Labelled photos from "skin_gate_3class", an image-classification folder in YASHU-B/final-year-project. The possible labels are: lesion skin, non skin, normal skin.

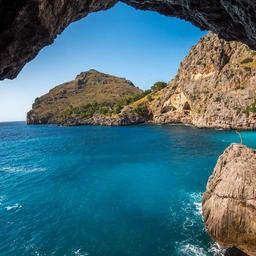
Label: non skin

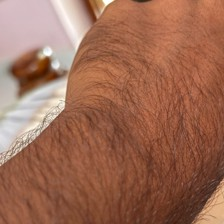
Label: normal skin

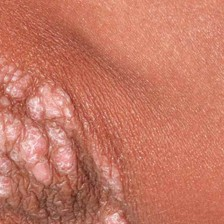
Label: lesion skin

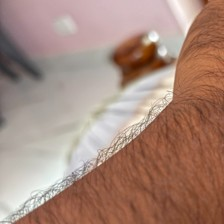
Label: normal skin

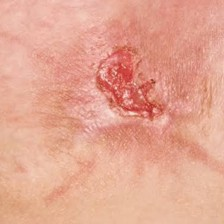
Label: lesion skin

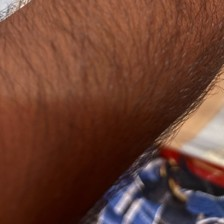
Label: normal skin
